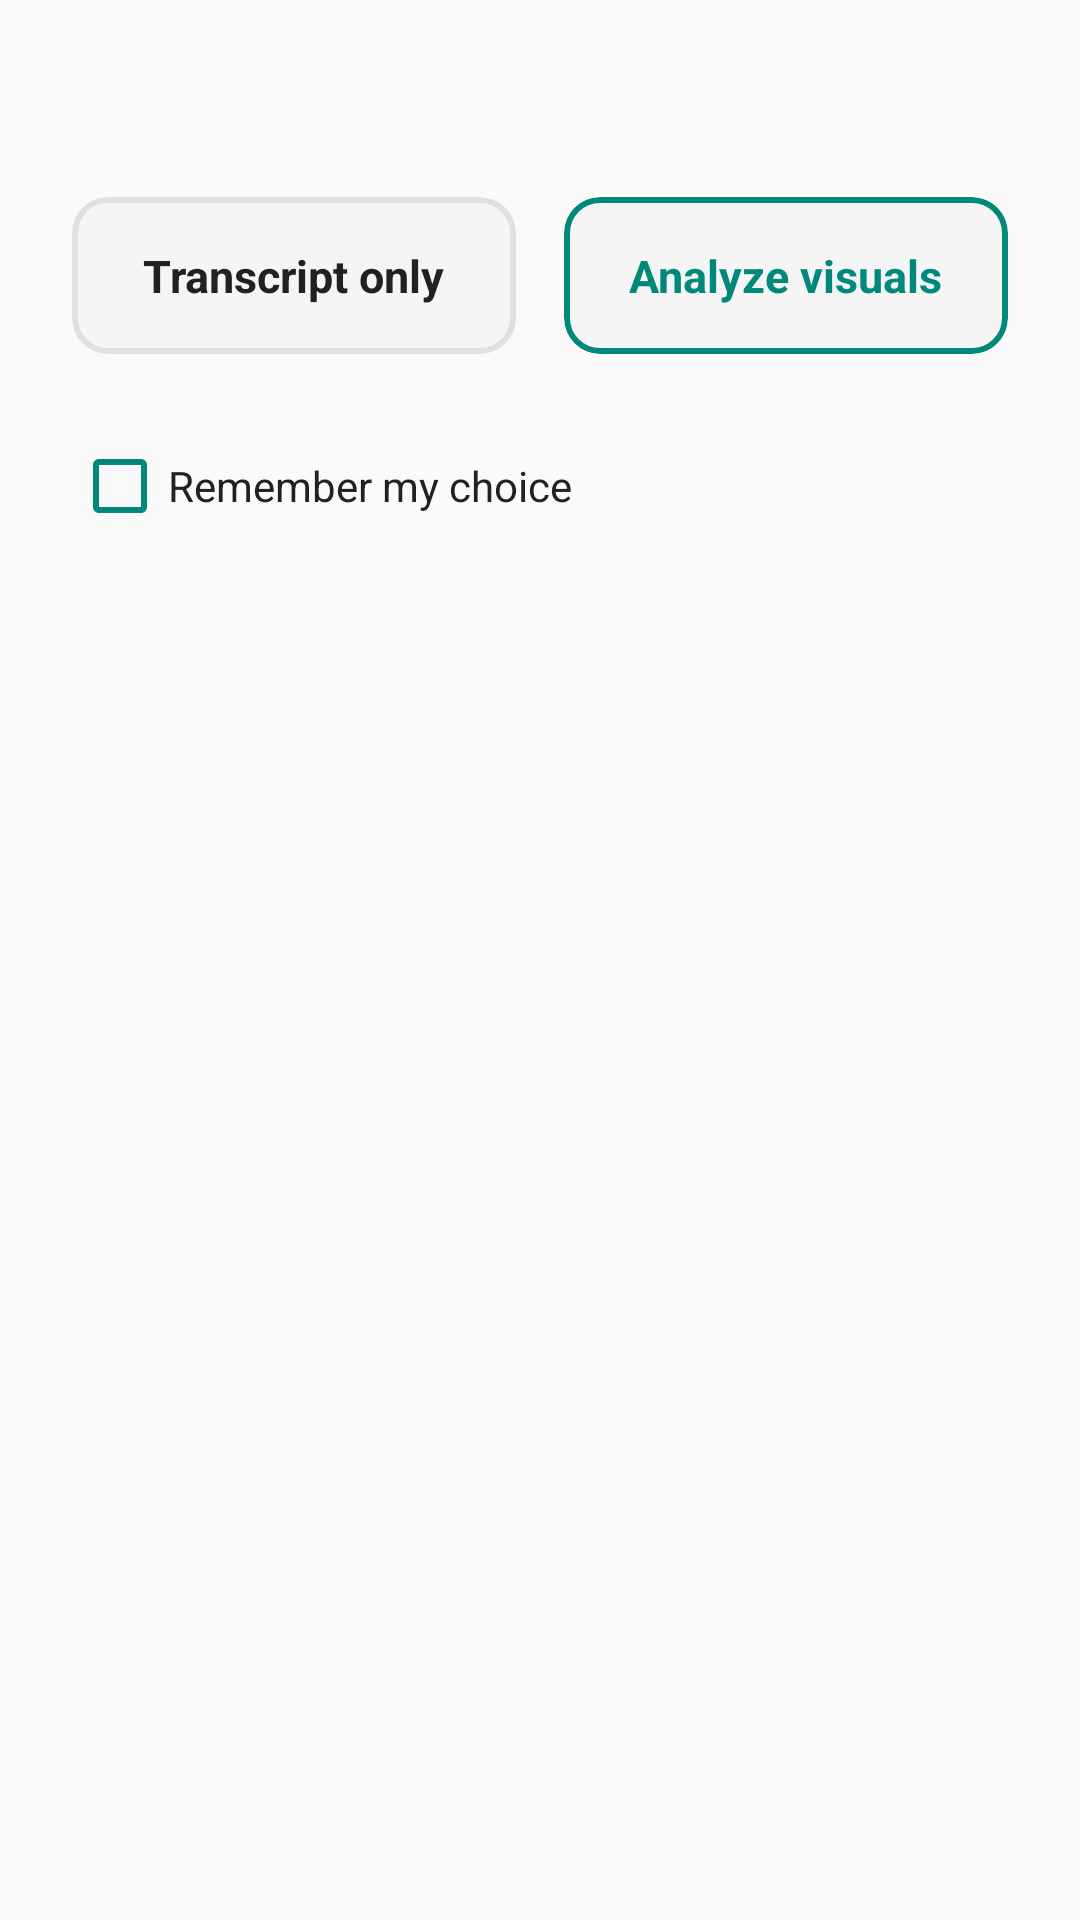

Android layout source for this screen:
<!-- AndroidManifest.xml: application theme Theme.StudyMind -->
<!-- res/layout/dialog_youtube_visual_choice.xml -->
<?xml version="1.0" encoding="utf-8"?>
<LinearLayout xmlns:android="http://schemas.android.com/apk/res/android"
    xmlns:app="http://schemas.android.com/apk/res-auto"
    android:layout_width="match_parent"
    android:layout_height="wrap_content"
    android:orientation="vertical"
    android:background="@color/leetcode_card"
    android:padding="24dp">

    <TextView
        android:id="@+id/dialogMessage"
        android:layout_width="match_parent"
        android:layout_height="wrap_content"
        android:textColor="?attr/colorOnSurface"
        android:textSize="16sp"
        android:lineSpacingExtra="4dp" />

    <LinearLayout
        android:layout_width="match_parent"
        android:layout_height="wrap_content"
        android:orientation="horizontal"
        android:layout_marginTop="20dp"
        android:baselineAligned="false">

        <com.google.android.material.card.MaterialCardView
            android:id="@+id/optionTranscript"
            android:layout_width="0dp"
            android:layout_height="wrap_content"
            android:layout_weight="1"
            android:layout_marginEnd="8dp"
            android:clickable="true"
            android:focusable="true"
            app:cardBackgroundColor="?attr/colorSurface"
            app:cardCornerRadius="12dp"
            app:cardElevation="0dp"
            app:strokeWidth="2dp"
            app:strokeColor="?attr/colorOutline"
            app:rippleColor="?attr/colorPrimary">

            <LinearLayout
                android:layout_width="match_parent"
                android:layout_height="wrap_content"
                android:orientation="vertical"
                android:padding="16dp"
                android:gravity="center">

                <TextView
                    android:layout_width="wrap_content"
                    android:layout_height="wrap_content"
                    android:text="Transcript only"
                    android:textSize="15sp"
                    android:textStyle="bold"
                    android:textColor="?attr/colorOnSurface" />
            </LinearLayout>
        </com.google.android.material.card.MaterialCardView>

        <com.google.android.material.card.MaterialCardView
            android:id="@+id/optionVisuals"
            android:layout_width="0dp"
            android:layout_height="wrap_content"
            android:layout_weight="1"
            android:layout_marginStart="8dp"
            android:clickable="true"
            android:focusable="true"
            app:cardBackgroundColor="@color/leetcode_surface"
            app:cardCornerRadius="12dp"
            app:cardElevation="0dp"
            app:strokeWidth="2dp"
            app:strokeColor="@color/leetcode_primary"
            app:rippleColor="?attr/colorPrimary">

            <LinearLayout
                android:layout_width="match_parent"
                android:layout_height="wrap_content"
                android:orientation="vertical"
                android:padding="16dp"
                android:gravity="center">

                <TextView
                    android:layout_width="wrap_content"
                    android:layout_height="wrap_content"
                    android:text="Analyze visuals"
                    android:textSize="15sp"
                    android:textStyle="bold"
                    android:textColor="@color/leetcode_primary" />
            </LinearLayout>
        </com.google.android.material.card.MaterialCardView>
    </LinearLayout>

    <com.google.android.material.checkbox.MaterialCheckBox
        android:id="@+id/rememberChoice"
        android:layout_width="match_parent"
        android:layout_height="wrap_content"
        android:layout_marginTop="20dp"
        android:text="Remember my choice"
        android:textColor="?attr/colorOnSurface"
        android:textSize="14sp"
        app:buttonTint="?attr/colorPrimary" />

    <TextView
        android:id="@+id/dialogHint"
        android:layout_width="match_parent"
        android:layout_height="wrap_content"
        android:layout_marginTop="8dp"
        android:textColor="?attr/colorOnSurfaceVariant"
        android:textSize="12sp" />
</LinearLayout>
<!-- resources referenced by this layout -->
<resources>
  <color name="leetcode_card">#fafafa</color>
  <color name="leetcode_primary">#00897B</color>
  <color name="leetcode_surface">#f5f5f5</color>
  <style name="Theme.StudyMind" parent="Theme.MaterialComponents.DayNight.NoActionBar">
          <item name="android:windowLightStatusBar">true</item>
          <item name="android:statusBarColor">@color/leetcode_bg</item>
          <item name="android:navigationBarColor">@color/leetcode_bg</item>
          <item name="android:windowBackground">@color/leetcode_bg</item>
          <item name="android:colorBackground">@color/leetcode_bg</item>
          <item name="colorPrimary">@color/leetcode_primary</item>
          <item name="colorPrimaryVariant">@color/leetcode_primary</item>
          <item name="colorOnPrimary">@color/white</item>
          <item name="colorSecondary">@color/leetcode_success</item>
          <item name="colorSecondaryVariant">@color/leetcode_success</item>
          <item name="colorOnSecondary">@color/black</item>
          <item name="colorSurface">@color/leetcode_surface</item>
          <item name="colorOnSurface">@color/leetcode_text</item>
          <item name="colorOnSurfaceVariant">@color/leetcode_text_secondary</item>
          <item name="colorOutline">@color/leetcode_border</item>
          <item name="colorError">#ff6b6b</item>
          <item name="colorOnError">@color/white</item>
      </style>
  <color name="leetcode_bg">#ffffff</color>
  <color name="white">#FFFFFFFF</color>
  <color name="leetcode_success">#26A69A</color>
  <color name="black">#FF000000</color>
  <color name="leetcode_text">#212121</color>
  <color name="leetcode_text_secondary">#757575</color>
  <color name="leetcode_border">#e0e0e0</color>
</resources>
